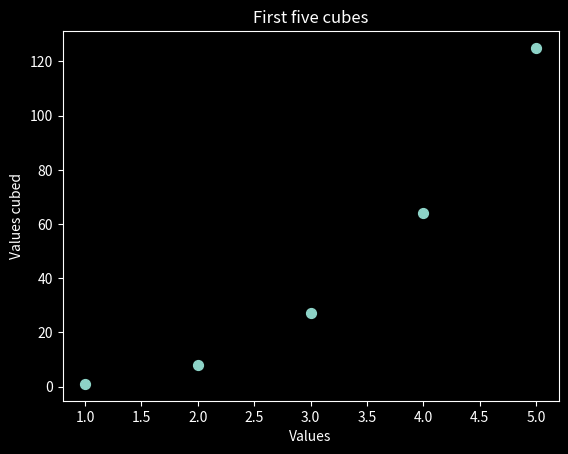
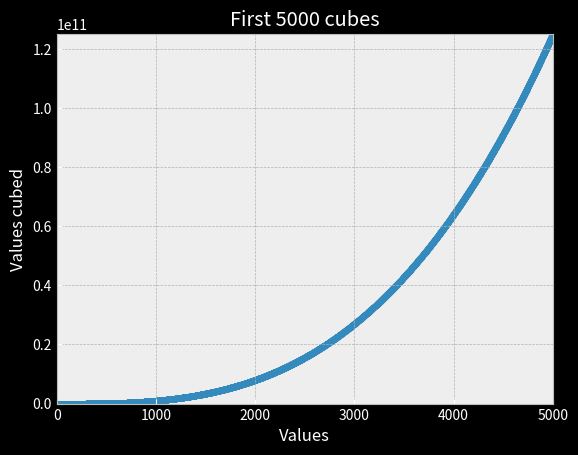

These figures' Python source, in order:
# -*- coding: utf-8 -*-
"""
Created on Thu Jan 28 23:17:09 2021

[redacted]

A number raised to the third power is a cube. Plot the first five cubic
numbers, and then plot the first 5000 cubic numbers.
"""

import matplotlib.pyplot as plt

# Starting with 5 cubes
# Generate x and y values
x_vals = range(1, 6)
y_vals = [x**3 for x in x_vals]

# Create the plot
plt.style.use('dark_background')
fig, ax = plt.subplots()
ax.scatter(x_vals, y_vals, s=50)
ax.set_title("First five cubes")
ax.set_xlabel("Values")
ax.set_ylabel("Values cubed")
ax.tick_params(axis='both', which='major', labelsize=10)

# Show plot
plt.show()


# Starting with 5000 cubes
# Generate x and y values
x_vals = range(1, 5001)
y_vals = [x**3 for x in x_vals]

# Create the plot
plt.style.use('bmh')
fig, ax = plt.subplots()
ax.scatter(x_vals, y_vals, s=15)
ax.set_title("First 5000 cubes")
ax.set_xlabel("Values")
ax.set_ylabel("Values cubed")
ax.tick_params(axis='both', which='major', labelsize=10)
ax.axis([0, 5000, 0, 5000**3])

# Show plot
plt.show()
